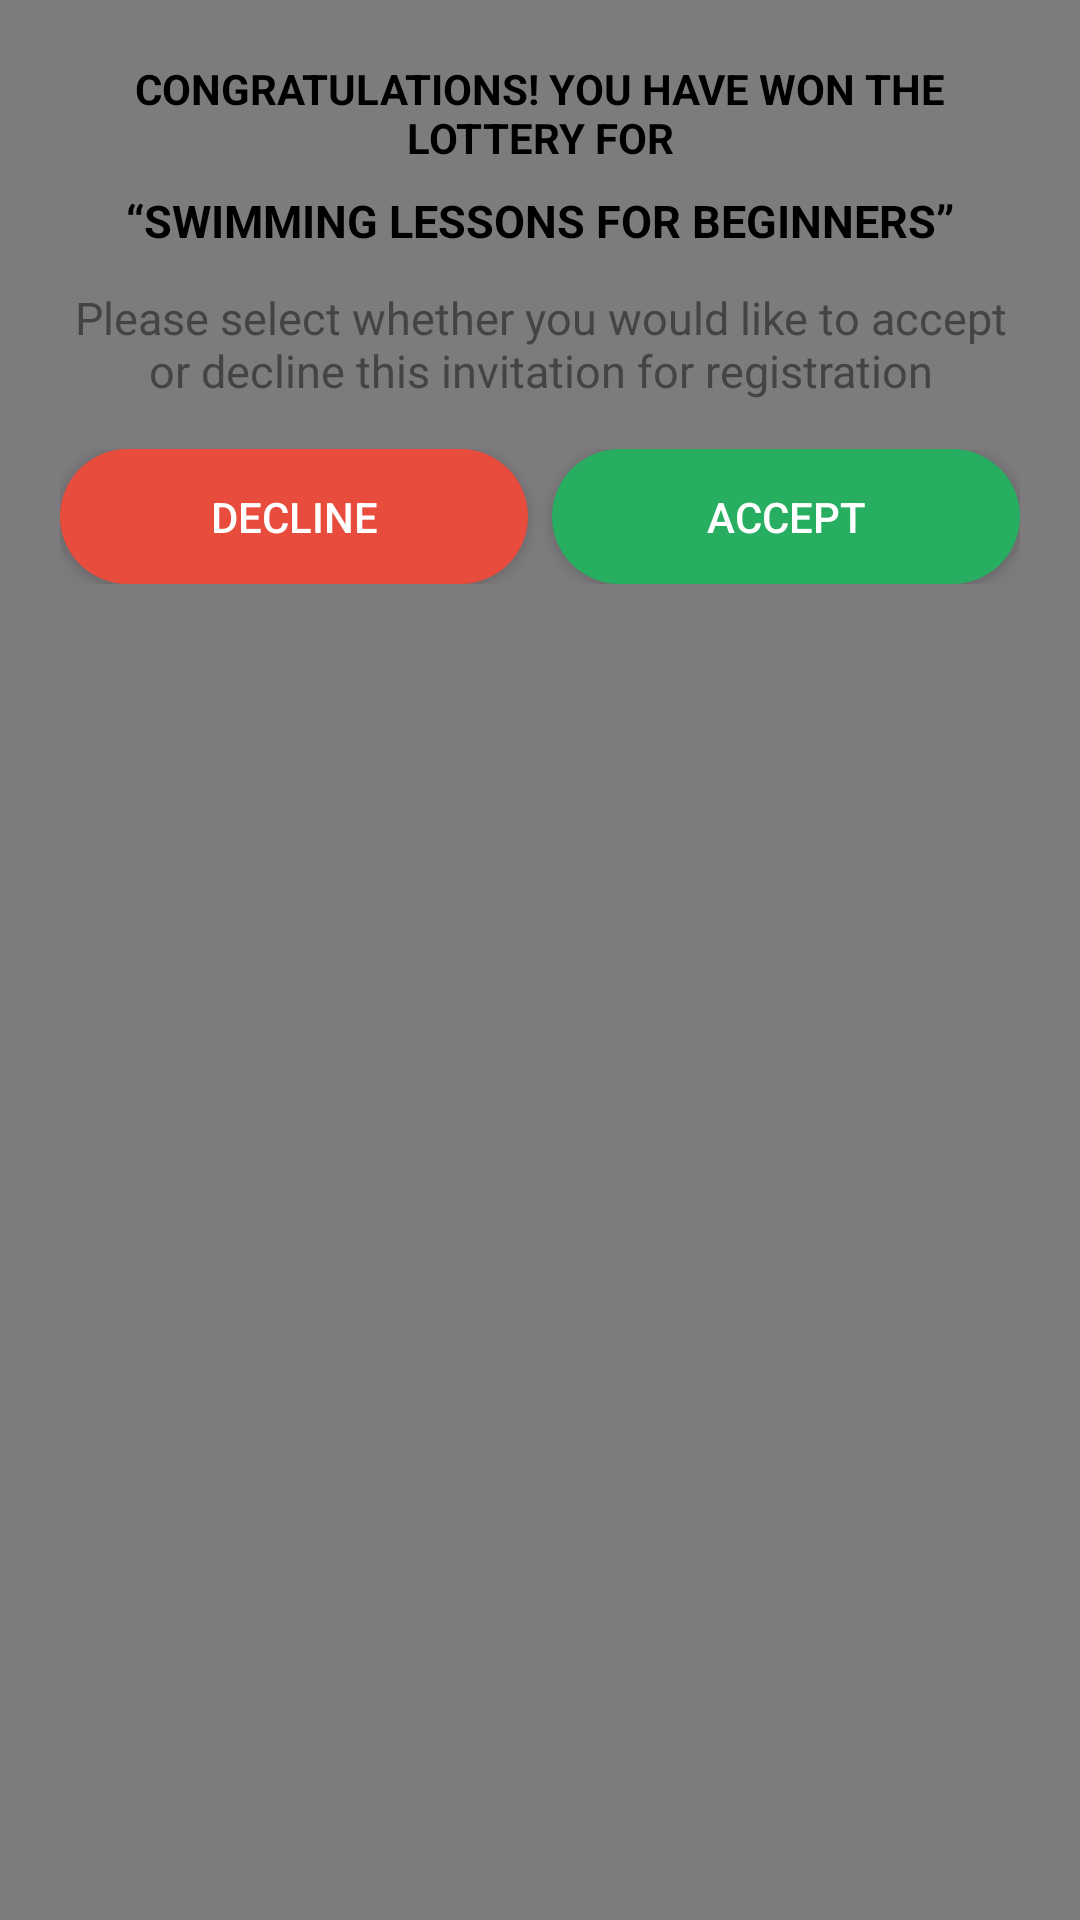

Layout XML and referenced resources for this Android screen:
<!-- AndroidManifest.xml: application theme Theme.FairDraw -->
<!-- res/layout/entrant_decision_fragment.xml -->
<?xml version="1.0" encoding="utf-8"?>
<FrameLayout xmlns:android="http://schemas.android.com/apk/res/android"
    android:layout_width="match_parent"
    android:layout_height="match_parent"
    android:background="#80000000"
    android:gravity="center">

    
<LinearLayout
android:layout_width="match_parent"
android:layout_height="wrap_content"
android:orientation="vertical"
android:background="@drawable/bg_white_card"
android:padding="20dp"
android:elevation="8dp">


<TextView
    android:id="@+id/dialog_congratulations"
    android:layout_width="match_parent"
    android:layout_height="wrap_content"
    android:text="CONGRATULATIONS! YOU HAVE WON THE LOTTERY FOR"
    android:textColor="#000000"
    android:textStyle="bold"
    android:textAllCaps="true"
    android:textAlignment="center"
    android:paddingBottom="8dp"
    android:textSize="14sp" />


<TextView
    android:id="@+id/dialog_event"
    android:layout_width="match_parent"
    android:layout_height="wrap_content"
    android:text="“SWIMMING LESSONS FOR BEGINNERS”"
    android:textStyle="bold"
    android:textColor="#000000"
    android:textAlignment="center"
    android:paddingBottom="12dp"
    android:textSize="15sp"/>


<TextView
    android:id="@+id/dialog_message"
    android:layout_width="match_parent"
    android:layout_height="wrap_content"
    android:text="Please select whether you would like to accept or decline this invitation for registration"
    android:textAlignment="center"
    android:textColor="#444444"
    android:paddingBottom="16dp"
    android:textSize="15sp" />


<LinearLayout
    android:layout_width="match_parent"
    android:layout_height="wrap_content"
    android:orientation="horizontal"
    android:gravity="center">

    <Button
        android:id="@+id/decline_button"
        android:layout_width="0dp"
        android:layout_height="45dp"
        android:layout_weight="1"
        android:text="DECLINE"
        android:textAllCaps="true"
        android:textColor="#FFFFFF"
        android:background="@drawable/bg_decline_button"
        android:layout_marginEnd="8dp" />

    <Button
        android:id="@+id/accept_button"
        android:layout_width="0dp"
        android:layout_height="45dp"
        android:layout_weight="1"
        android:text="ACCEPT"
        android:textAllCaps="true"
        android:textColor="#FFFFFF"
        android:background="@drawable/bg_accept_button" />
</LinearLayout>

</LinearLayout>
    </FrameLayout>
<!-- resources referenced by this layout -->
<resources>
  <!-- drawable bg_accept_button (drawable) -->
  <shape xmlns:android="http://schemas.android.com/apk/res/android"
      android:shape="rectangle">
      <solid android:color="#27AE60" /> 
      <corners android:radius="25dp" />
  </shape>
  <!-- drawable bg_decline_button (drawable) -->
  <shape xmlns:android="http://schemas.android.com/apk/res/android"
      android:shape="rectangle">
      <solid android:color="#E74C3C" /> 
      <corners android:radius="25dp" />
  </shape>
  <style name="Theme.FairDraw" parent="Base.Theme.FairDraw" />
  <style name="Base.Theme.FairDraw" parent="Theme.Material3.DayNight.NoActionBar">
          
          
      </style>
</resources>
